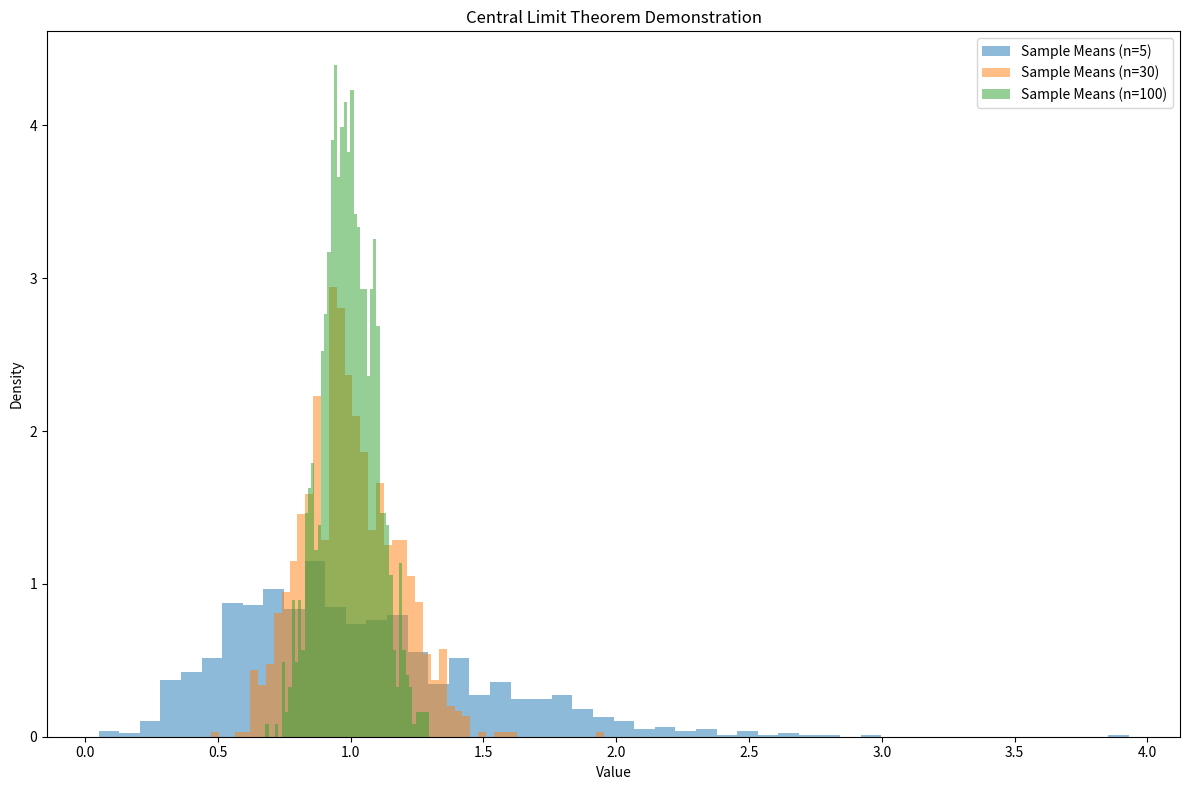

Reproduce this figure in Python.
## proof of central limit theorem with monte carlo simulation
import numpy as np
import matplotlib.pyplot as plt
import scipy.stats as stats

## create underlying non-normal distribution (exponential distribution with scale parameter 1)
np.random.seed(42)
pop = np.random.exponential(scale=1, size=100000)

## define function to compute sample means
def simulate_clt(n_samples, n_obs):
    sample_means = []
    for i in range(n_samples):
        sample = np.random.choice(pop, size=(n_obs), replace=True) ## create a sample of n_obs observations from the population, with replacement
        means = np.mean(sample)
        sample_means.append(means)
    return np.array(sample_means)

## call three times, storing each result, print n_obs value, mean and std of sample means, and skewness of sample means
results = {}
obs_nums = [5, 30, 100]
for n_obs in obs_nums:
    sample_means = simulate_clt(1000, n_obs)
    mean = np.mean(sample_means)
    std = np.std(sample_means)
    skew = stats.skew(sample_means)
    results[n_obs] = (mean, std, skew)  
    print(f"n_obs: {n_obs}, mean of sample means: {np.mean(sample_means):.4f}, std of sample means: {np.std(sample_means):.4f}, skewness of sample means: {stats.skew(sample_means):.4f}") ## need to store these values right?

## create one histogram with three distributions: the three sets of sample means
plt.figure(figsize=(12, 8))
for n_obs in obs_nums:
    sample_means = simulate_clt(1000, n_obs)
    plt.hist(sample_means, bins=50, alpha=0.5, label=f'Sample Means (n={n_obs})', density=True)
plt.title("Central Limit Theorem Demonstration")
plt.xlabel("Value")
plt.ylabel("Density")
plt.legend()
plt.tight_layout()
plt.savefig('clt_demo.png')
plt.show()
